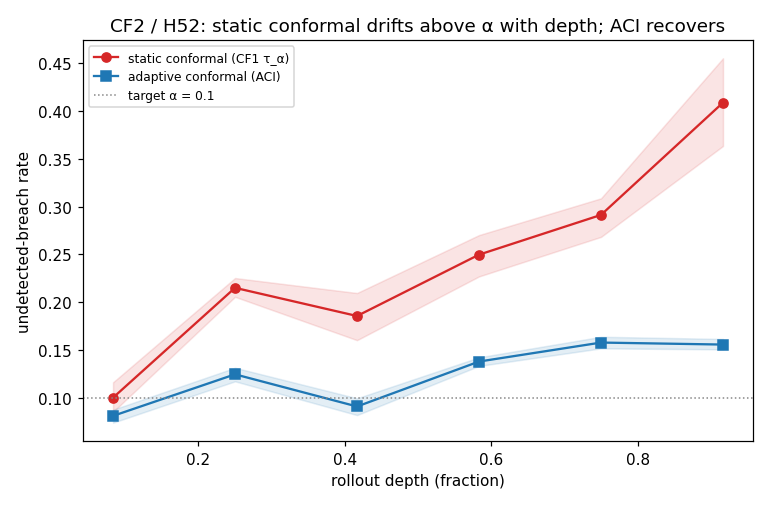

The file beside this chart, header and first rows:
policy, depth, undetected, un_lo, un_hi, n
static, 0.08333, 0.1006, 0.08583, 0.1167, 8
static, 0.25, 0.2152, 0.2058, 0.2254, 8
static, 0.4167, 0.1858, 0.1606, 0.2098, 8
static, 0.5833, 0.2498, 0.2271, 0.2702, 8
static, 0.75, 0.2913, 0.2683, 0.3085, 8
static, 0.9167, 0.4083, 0.3631, 0.4546, 8
aci, 0.08333, 0.08167, 0.07458, 0.08812, 8
aci, 0.25, 0.125, 0.1177, 0.1319, 8
aci, 0.4167, 0.09146, 0.0825, 0.1, 8
aci, 0.5833, 0.1383, 0.1338, 0.1427, 8
aci, 0.75, 0.1581, 0.1521, 0.1642, 8
aci, 0.9167, 0.156, 0.151, 0.1619, 8
